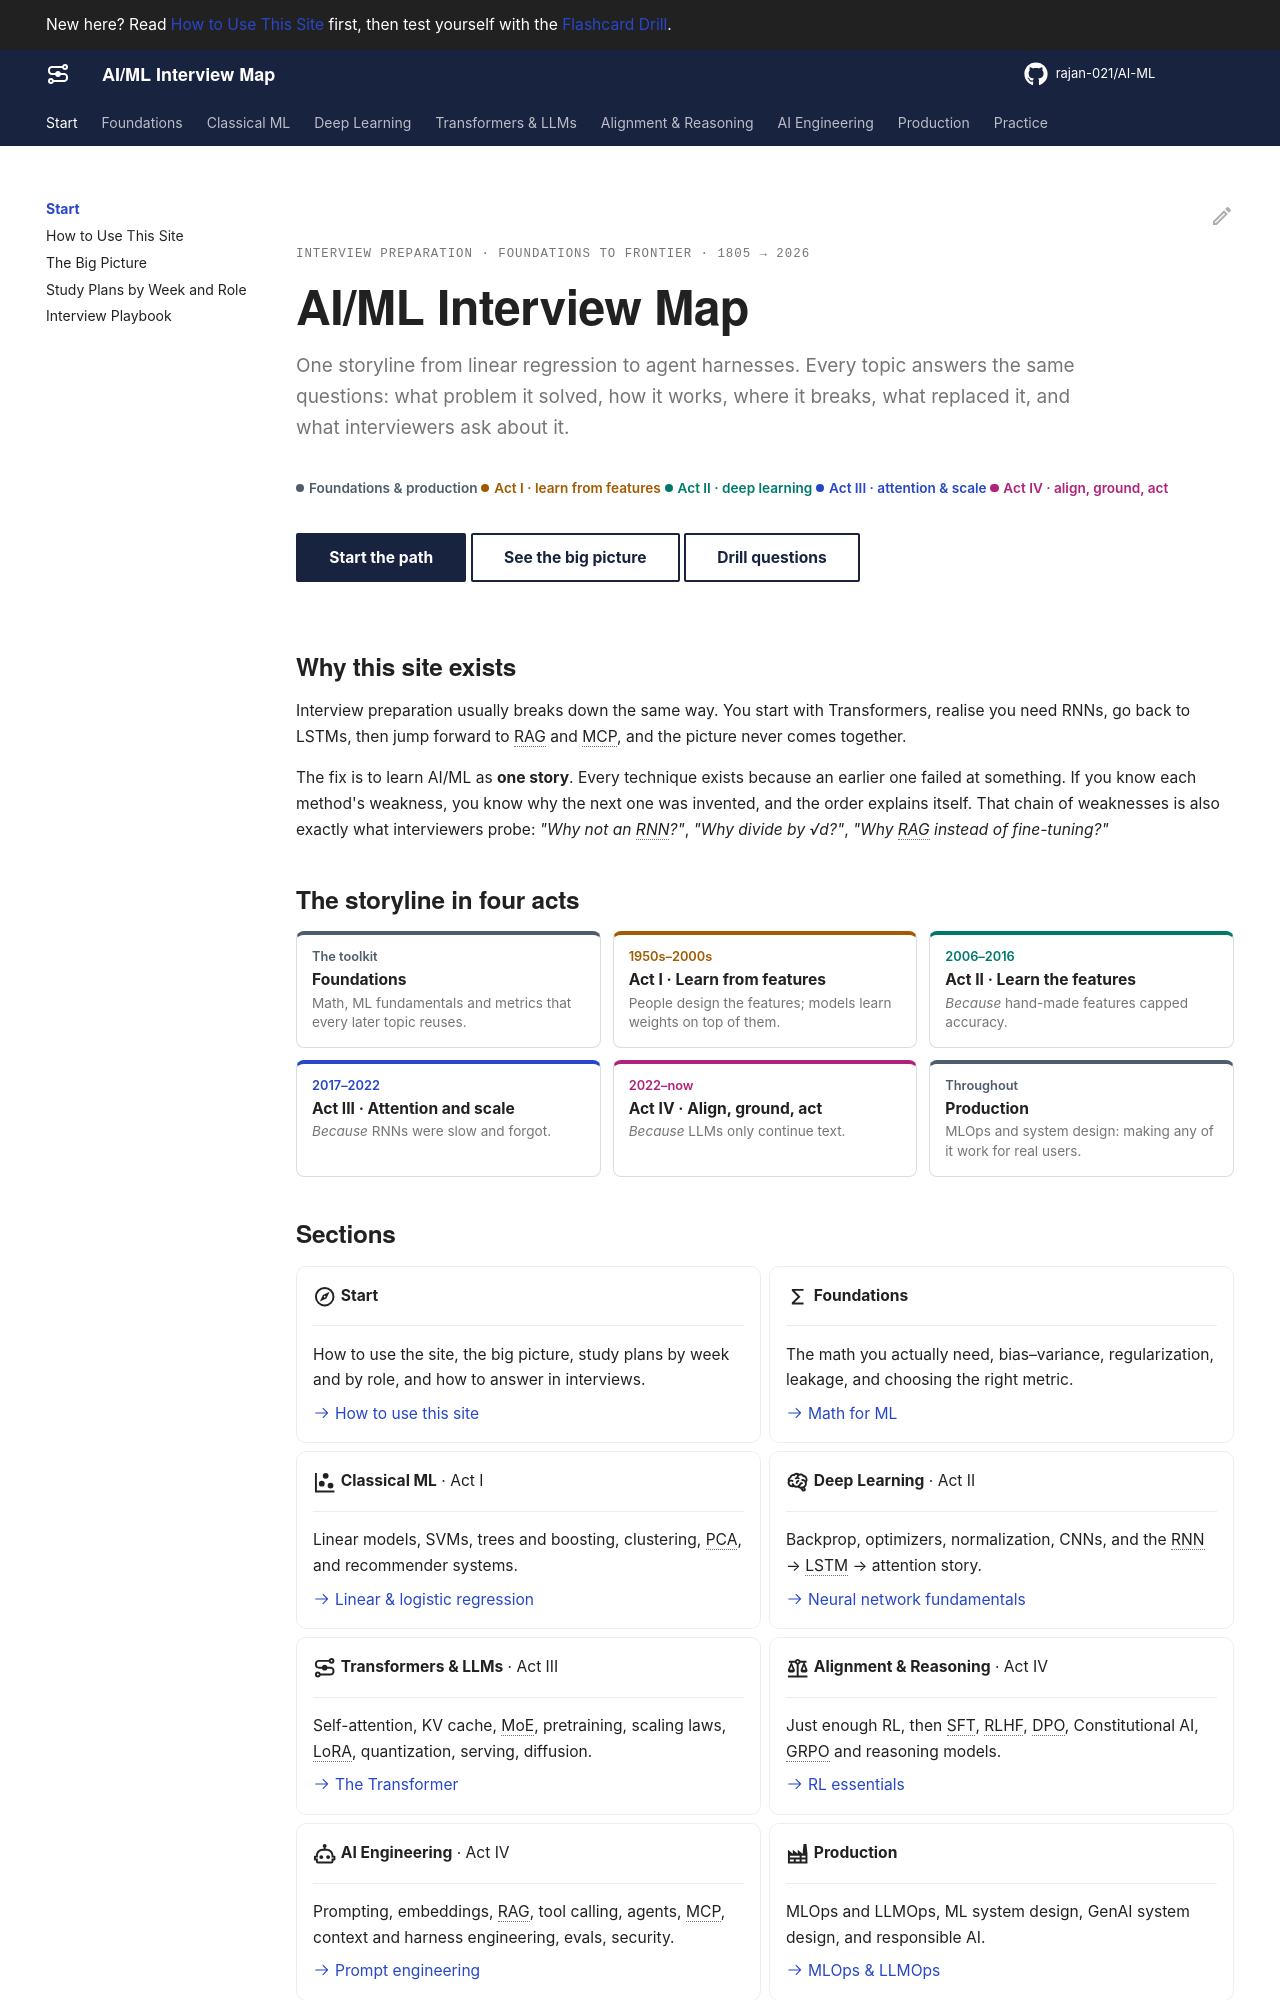

repository: rajan-021/AI-ML · page: index.html · generator: mkdocs

---
title: Home
description: A structured, interview-focused map of AI and machine learning, from linear regression to agents, MCP and harness engineering.
track: false
hide:
  - toc
---

<div class="hero" markdown>

<span class="kicker">Interview preparation · foundations to frontier · 1805 → 2026</span>

# AI/ML Interview Map

<p class="lede">One storyline from linear regression to agent harnesses. Every topic answers the same questions: what problem it solved, how it works, where it breaks, what replaced it, and what interviewers ask about it.</p>

<div class="legend" markdown>
<span class="act act-0">Foundations &amp; production</span>
<span class="act act-1">Act I · learn from features</span>
<span class="act act-2">Act II · deep learning</span>
<span class="act act-3">Act III · attention &amp; scale</span>
<span class="act act-4">Act IV · align, ground, act</span>
</div>

[Start the path](start/how-to-use.md){ .md-button .md-button--primary }
[See the big picture](start/big-picture.md){ .md-button }
[Drill questions](practice/flashcards.md){ .md-button }

</div>

<div id="continue-widget"></div>

## Why this site exists

Interview preparation usually breaks down the same way. You start with Transformers, realise you need RNNs, go back to LSTMs, then jump forward to RAG and MCP, and the picture never comes together.

The fix is to learn AI/ML as **one story**. Every technique exists because an earlier one failed at something. If you know each method's weakness, you know why the next one was invented, and the order explains itself. That chain of weaknesses is also exactly what interviewers probe: *"Why not an RNN?"*, *"Why divide by √d?"*, *"Why RAG instead of fine-tuning?"*

## The storyline in four acts

<ol class="storyline">
<li class="act-0"><span class="st-when">The toolkit</span><span class="st-name">Foundations</span><span class="st-text">Math, ML fundamentals and metrics that every later topic reuses.</span></li>
<li class="act-1"><span class="st-when">1950s–2000s</span><span class="st-name">Act I · Learn from features</span><span class="st-text">People design the features; models learn weights on top of them.</span></li>
<li class="act-2"><span class="st-when">2006–2016</span><span class="st-name">Act II · Learn the features</span><span class="st-text"><em>Because</em> hand-made features capped accuracy.</span></li>
<li class="act-3"><span class="st-when">2017–2022</span><span class="st-name">Act III · Attention and scale</span><span class="st-text"><em>Because</em> RNNs were slow and forgot.</span></li>
<li class="act-4"><span class="st-when">2022–now</span><span class="st-name">Act IV · Align, ground, act</span><span class="st-text"><em>Because</em> LLMs only continue text.</span></li>
<li class="act-0"><span class="st-when">Throughout</span><span class="st-name">Production</span><span class="st-text">MLOps and system design: making any of it work for real users.</span></li>
</ol>
